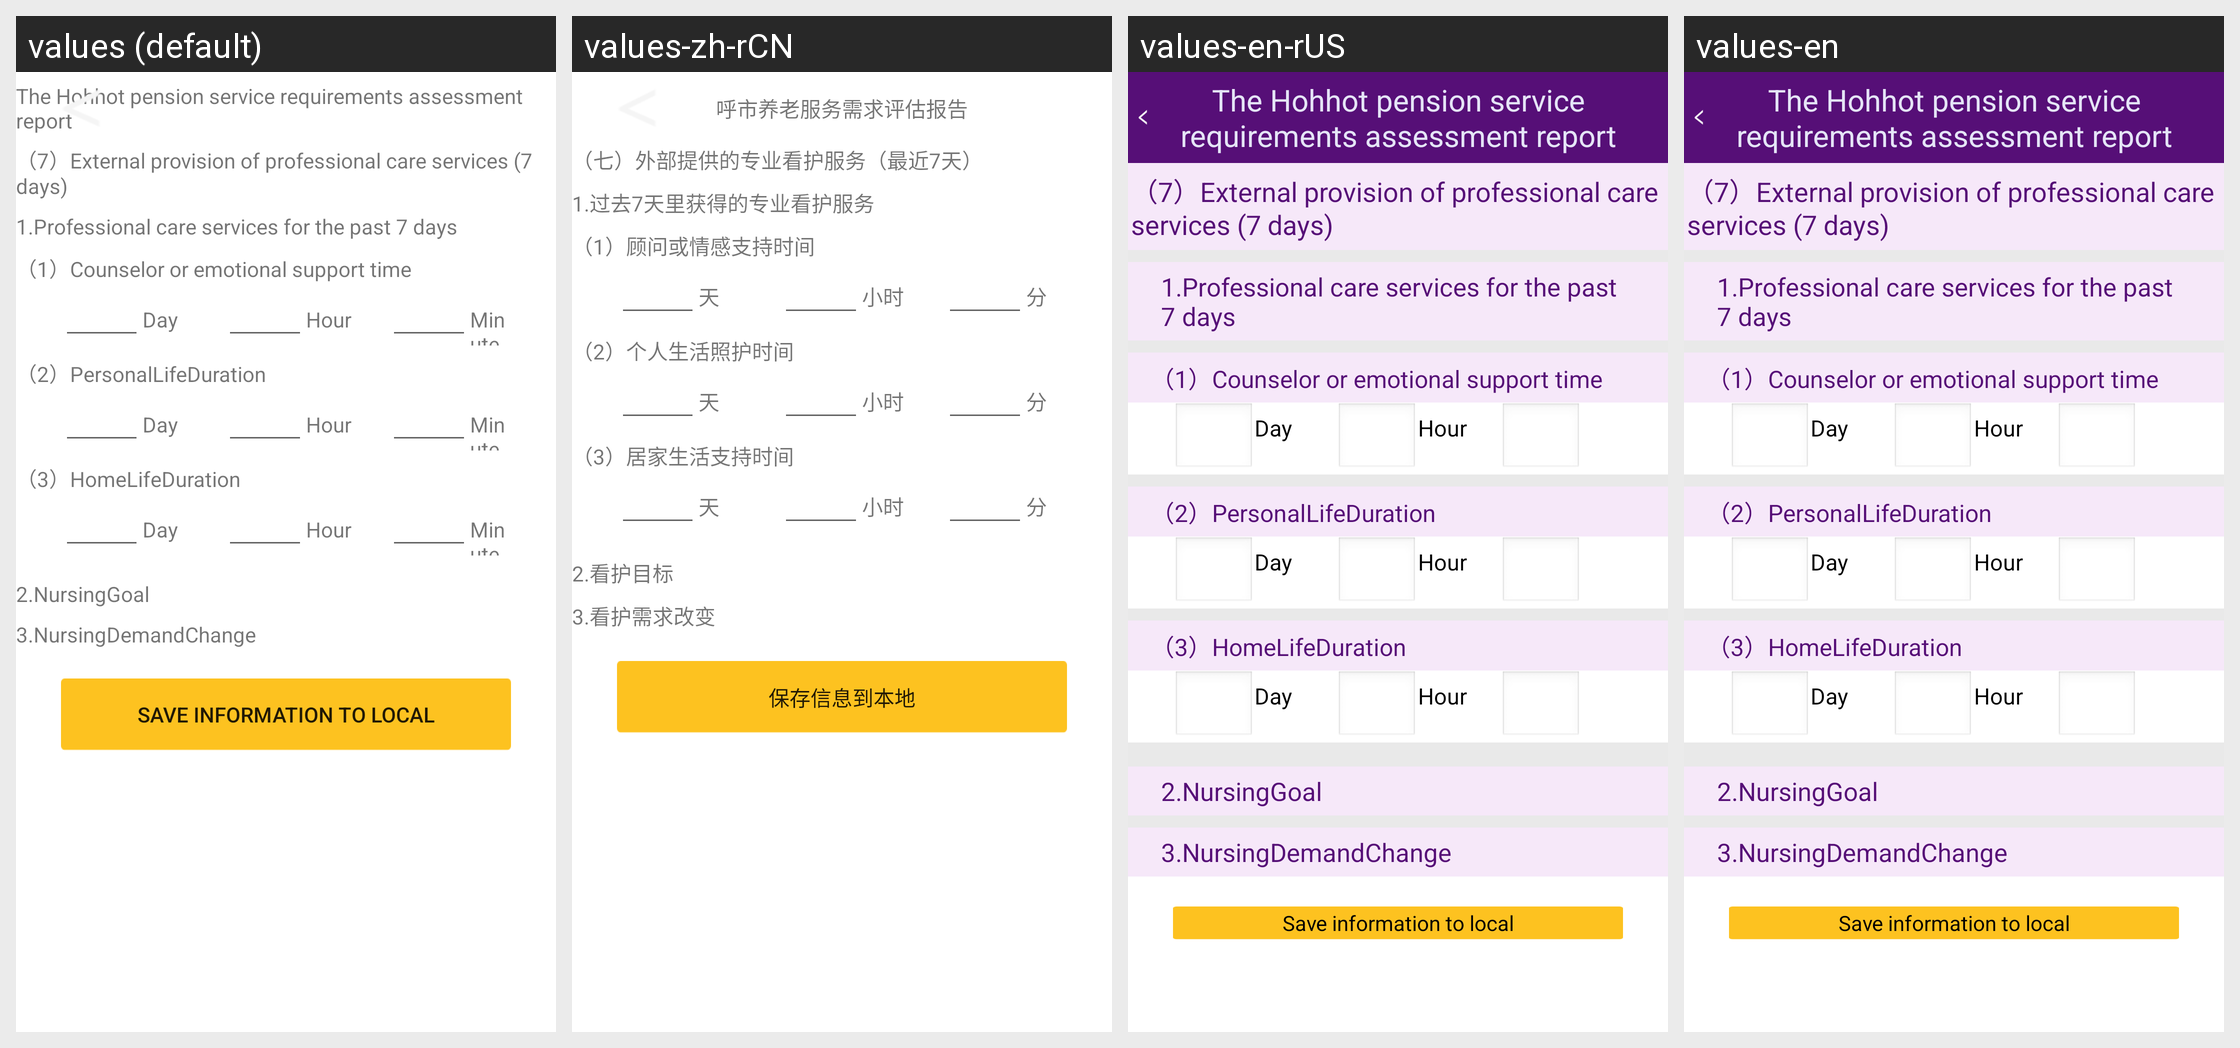

For this localized Android screen grid, give each drawn string resource with its value in every locale shown.
Android screen res/layout/activity_bi_external_professional_service.xml rendered under 4 locales, left to right: values (default), values-zh-rCN, values-en-rUS, values-en. Device: Nexus 5 (rendered at 1080×1920; each locale shown at half size, 540×960, under a caption strip naming it); theme AppTheme.
Strings drawn on this screen, with the default value and each locale's value (text and hints the layout hard-codes, and strings that could not be matched under every locale, appear in the picture but are not listed):

str_wbtgdzykhfw
  values: （7）External provision of professional care services (7 days)
  values-zh-rCN: （七）外部提供的专业看护服务（最近7天）
  values-en-rUS: （7）External provision of professional care services (7 days)
  values-en: （7）External provision of professional care services (7 days)

str_gqqtl
  values: 1.Professional care services for the past 7 days
  values-zh-rCN: 1.过去7天里获得的专业看护服务
  values-en-rUS: 1.Professional care services for the past 7 days
  values-en: 1.Professional care services for the past 7 days

str_EmotionDuration
  values: （1）Counselor or emotional support time
  values-zh-rCN: （1）顾问或情感支持时间
  values-en-rUS: （1）Counselor or emotional support time
  values-en: （1）Counselor or emotional support time

day
  values: Day
  values-zh-rCN: 天
  values-en-rUS: Day
  values-en: Day

hour
  values: Hour
  values-zh-rCN: 小时
  values-en-rUS: Hour
  values-en: Hour

str_PersonalLifeDuration
  values: （2）PersonalLifeDuration
  values-zh-rCN: （2）个人生活照护时间
  values-en-rUS: （2）PersonalLifeDuration
  values-en: （2）PersonalLifeDuration

str_HomeLifeDuration
  values: （3）HomeLifeDuration
  values-zh-rCN: （3）居家生活支持时间
  values-en-rUS: （3）HomeLifeDuration
  values-en: （3）HomeLifeDuration

str_NursingGoal
  values: 2.NursingGoal
  values-zh-rCN: 2.看护目标
  values-en-rUS: 2.NursingGoal
  values-en: 2.NursingGoal

str_NursingDemandChange
  values: 3.NursingDemandChange
  values-zh-rCN: 3.看护需求改变
  values-en-rUS: 3.NursingDemandChange
  values-en: 3.NursingDemandChange

app_title
  values: The Hohhot pension service requirements assessment report
  values-zh-rCN: 呼市养老服务需求评估报告
  values-en-rUS: The Hohhot pension service requirements assessment report
  values-en: The Hohhot pension service requirements assessment report

save_local
  values: Save information to local
  values-zh-rCN: 保存信息到本地
  values-en-rUS: Save information to local
  values-en: Save information to local
